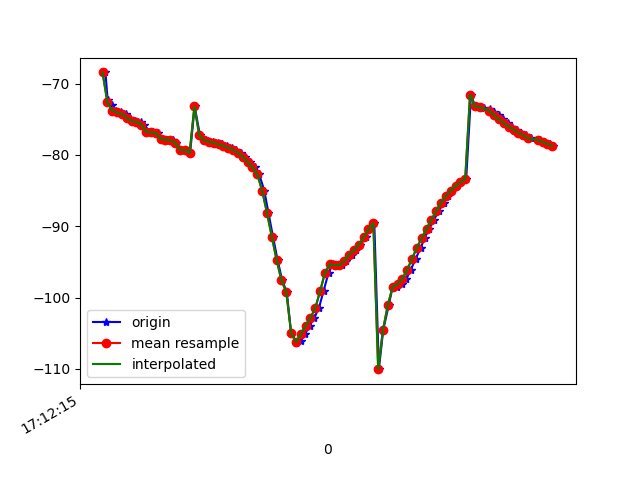

The data file committed next to this chart (first rows):
1618852335272, 1548031111946669, -68.44833, 11.432876, -22.112219
1618852335281, 1548031131177439, -72.27, 15.48, -23.2
1618852335298, 1548031150408209, -73, 16.41, -22.91
1618852335317, 1548031169638979, -73.78, 17.29, -22.17
1618852335337, 1548031188869749, -74.06, 17.83, -23.01
1618852335356, 1548031208100519, -74.23, 18.04, -22.72
1618852335375, 1548031227331289, -74.83, 18.69, -22.18
1618852335394, 1548031246562059, -75.28, 19.31, -23.13
1618852335418, 1548031265792829, -75.4, 19.51, -23.19
1618852335433, 1548031285023599, -75.75, 19.86, -22.54
1618852335453, 1548031304254369, -76.77, 20.95, -23.19
1618852335470, 1548031323485139, -76.84, 21.28, -23.73
1618852335489, 1548031342715909, -76.95, 21.62, -23.21
1618852335510, 1548031361946679, -77.73, 22.44, -22.47
1618852335527, 1548031381177449, -77.87, 22.86, -23.2
1618852335551, 1548031400408219, -77.96, 22.88, -23.2
1618852335565, 1548031419638989, -78.29, 23.04, -22.61
1618852335585, 1548031438869759, -79.25, 23.93, -22.64
1618852335604, 1548031458100529, -79.34, 24.08, -22.98
1618852335622, 1548031477331299, -79.78, 24.44, -22.93
1618852335641, 1548031496562069, -73.22, 20.38, -23.17
1618852335663, 1548031515792839, -77.26, 24.38, -23.08
1618852335680, 1548031535023609, -77.86, 24.88, -23.09
1618852335698, 1548031554254379, -78.04, 25.04, -23.14
1618852335718, 1548031573485149, -78.16, 25.3, -23.26
1618852335738, 1548031592715919, -78.33, 25.57, -23.37
1618852335754, 1548031611946689, -78.53, 25.82, -23.44
1618852335775, 1548031631177459, -78.75, 26.13, -23.45
1618852335794, 1548031650408229, -79.01, 26.55, -23.34
1618852335812, 1548031669638999, -79.32, 27.11, -23.11
1618852335833, 1548031688869769, -79.72, 27.89, -22.66
1618852335851, 1548031708100539, -80.3, 28.94, -21.8
1618852335871, 1548031727331309, -81, 29.95, -20.34
1618852335891, 1548031746562079, -81.7, 30.61, -18.29
1618852335908, 1548031765792849, -82.73, 31.02, -15.36
1618852335929, 1548031785023619, -85.01, 31.74, -11.01
1618852335946, 1548031804254389, -88.1, 32.23, -5.399
1618852335965, 1548031823485159, -91.47, 32.16, 1.237
1618852335984, 1548031842715929, -94.74, 31.43, 8.642
1618852336003, 1548031861946699, -97.59, 30.14, 16.33
1618852336022, 1548031881177469, -99.22, 27.64, 17.18
1618852336040, 1548031900408239, -105, 26.41, 29.97
1618852336062, 1548031919639009, -106.3, 24.15, 38.49
1618852336079, 1548031938869779, -106.1, 21.79, 45.52
1618852336097, 1548031958100549, -105.2, 19.48, 52.28
1618852336116, 1548031977331319, -103.9, 17.56, 58.52
1618852336136, 1548031996562089, -102.8, 15.95, 64
1618852336155, 1548032015792859, -101.5, 14.54, 68.56
1618852336174, 1548032035023629, -99.09, 13.08, 72.16
1618852336195, 1548032054254399, -96.5, 11.62, 74.92
1618852336212, 1548032073485169, -95.32, 10.41, 76.88
1618852336231, 1548032092715939, -95.45, 9.503, 77.96
1618852336251, 1548032111946709, -95.49, 8.875, 78.22
1618852336269, 1548032131177479, -94.86, 8.264, 77.79
1618852336291, 1548032150408249, -94.02, 7.526, 76.68
1618852336308, 1548032169639019, -93.33, 6.742, 74.93
1618852336326, 1548032188869789, -92.63, 5.958, 72.63
1618852336349, 1548032208100559, -91.57, 5.132, 69.83
1618852336364, 1548032227331329, -90.38, 4.235, 66.57
1618852336384, 1548032246562099, -89.58, 3.485, 62.85
1618852336403, 1548032265792869, -110, 13.48, 63.26
... 37 more rows
